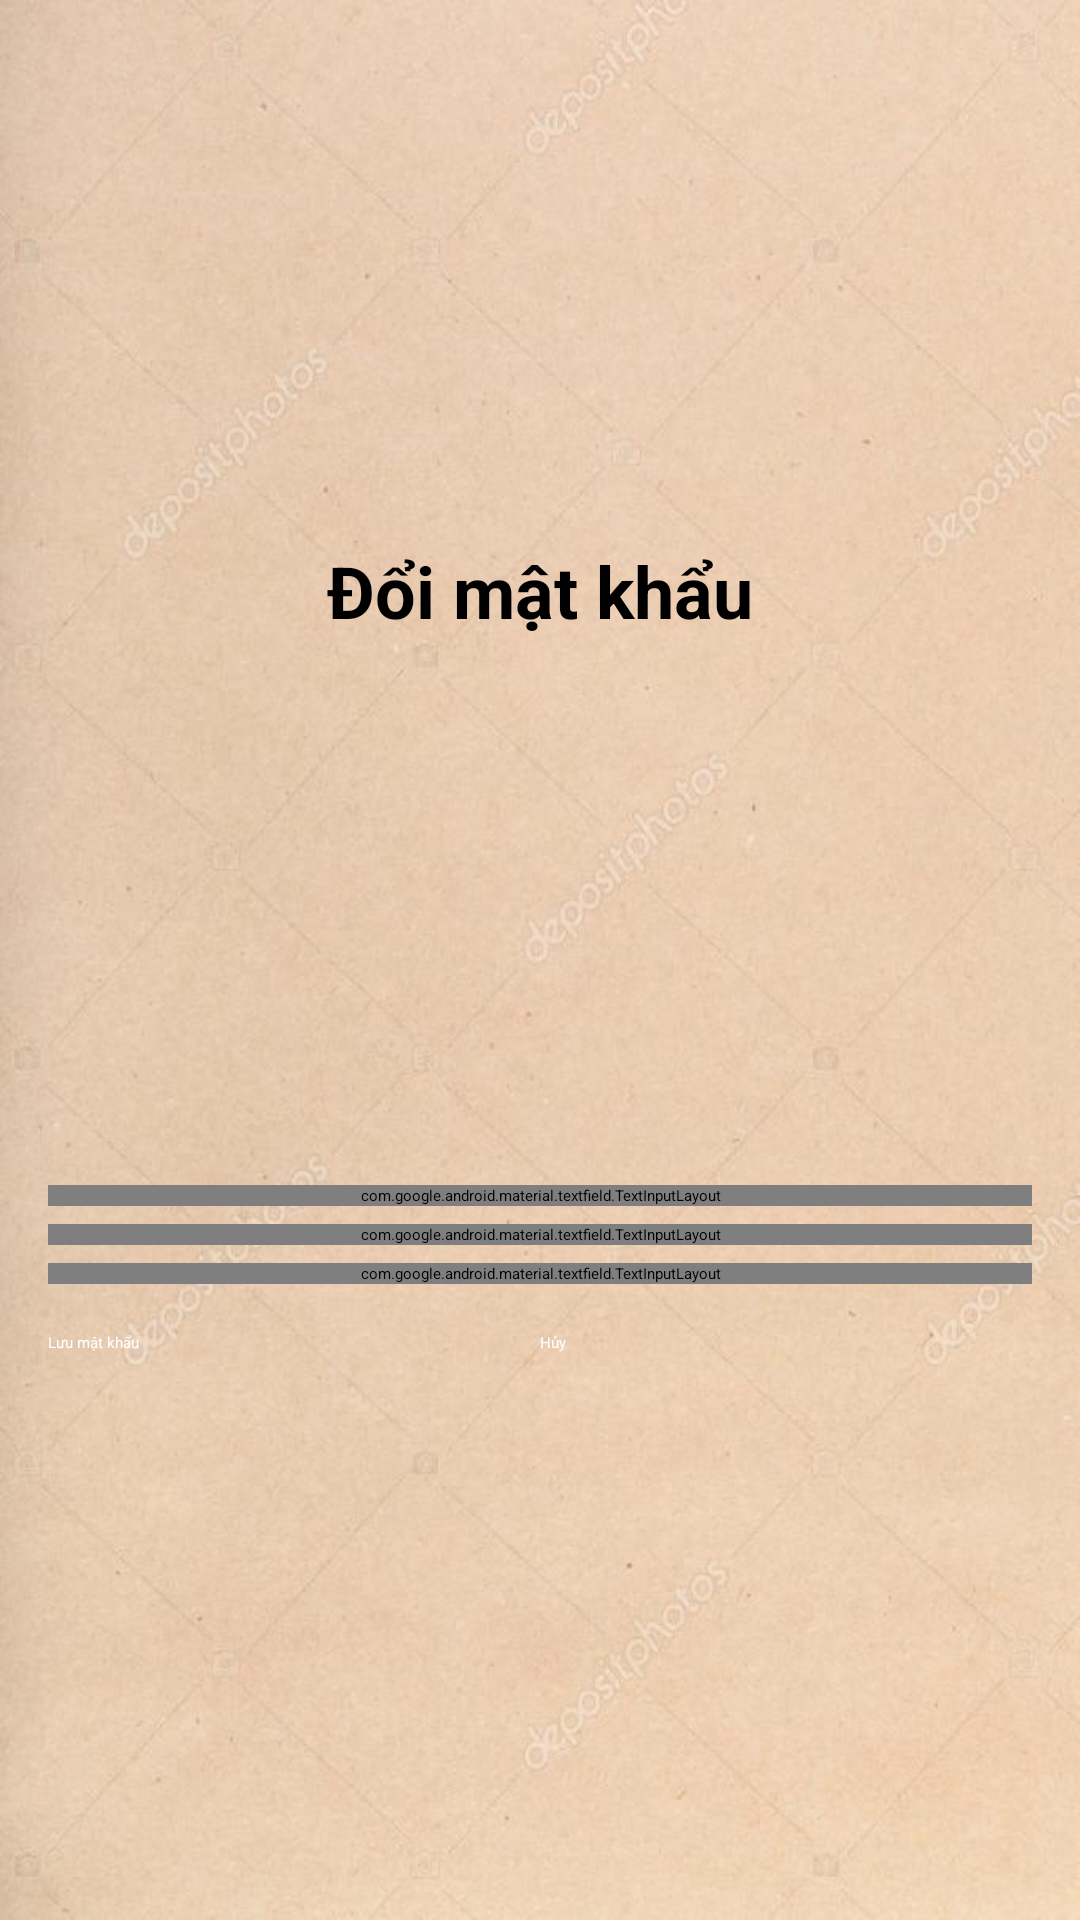

This screen was rendered from an Android layout file. Write that file and the resources it references.
<!-- AndroidManifest.xml: application theme Theme.JPMart -->
<!-- res/layout/activity_reset_password.xml -->
<?xml version="1.0" encoding="utf-8"?>
<LinearLayout xmlns:android="http://schemas.android.com/apk/res/android"
    xmlns:app="http://schemas.android.com/apk/res-auto"
    xmlns:tools="http://schemas.android.com/tools"
    android:id="@+id/main"
    android:layout_width="match_parent"
    android:layout_height="match_parent"
    android:orientation="vertical"
    android:background="@drawable/jp_mart_background"
    tools:context=".screens.ResetPasswordActivity">

    <androidx.appcompat.widget.Toolbar
        android:id="@+id/toolbar"
        android:layout_width="match_parent"
        android:layout_height="wrap_content"
        android:background="@color/purple" />

    <LinearLayout
        android:layout_width="match_parent"
        android:layout_height="match_parent"
        android:padding="16dp"
        android:gravity="center"
        android:orientation="vertical">

        <TextView
            android:layout_width="wrap_content"
            android:layout_height="wrap_content"
            android:layout_marginBottom="16dp"
            android:text="@string/reset_pass"
            android:textSize="24sp"
            android:textStyle="bold"
            android:textColor="@color/black" />

        <ImageView
            android:layout_width="150dp"
            android:layout_height="150dp"
            android:layout_marginBottom="16dp"
            android:src="@drawable/icons8_lock"
            android:contentDescription="@string/lock_drawable" />

        <com.google.android.material.textfield.TextInputLayout
            android:layout_width="match_parent"
            android:layout_height="wrap_content"
            android:layout_marginBottom="6dp"
            android:hint="@string/old_password"
            app:passwordToggleEnabled="true">

            <com.google.android.material.textfield.TextInputEditText
                android:id="@+id/edt_mat_khau_cu"
                android:layout_width="match_parent"
                android:layout_height="wrap_content"
                android:inputType="textPassword"
                android:maxLines="1" />
        </com.google.android.material.textfield.TextInputLayout>

        <com.google.android.material.textfield.TextInputLayout
            android:layout_width="match_parent"
            android:layout_height="wrap_content"
            android:layout_marginBottom="6dp"
            android:hint="@string/new_password"
            app:passwordToggleEnabled="true">

            <com.google.android.material.textfield.TextInputEditText
                android:id="@+id/edt_mat_khau_moi"
                android:layout_width="match_parent"
                android:layout_height="wrap_content"
                android:inputType="textPassword"
                android:maxLines="1" />
        </com.google.android.material.textfield.TextInputLayout>

        <com.google.android.material.textfield.TextInputLayout
            android:layout_width="match_parent"
            android:layout_height="wrap_content"
            android:layout_marginBottom="16dp"
            android:hint="@string/confirm_password"
            app:passwordToggleEnabled="true">

            <com.google.android.material.textfield.TextInputEditText
                android:id="@+id/edt_nhap_lai_mat_khau"
                android:layout_width="match_parent"
                android:layout_height="wrap_content"
                android:inputType="textPassword"
                android:maxLines="1" />
        </com.google.android.material.textfield.TextInputLayout>

        <LinearLayout
            android:layout_width="match_parent"
            android:layout_height="wrap_content"
            android:layout_marginBottom="8dp"
            android:orientation="horizontal">

            <androidx.appcompat.widget.AppCompatButton
                android:id="@+id/btn_luu_mat_khau"
                android:layout_width="0dp"
                android:layout_height="match_parent"
                android:layout_weight="1"
                android:backgroundTint="@color/light_blue"
                android:text="@string/save_password"
                android:textColor="@color/white"
                android:textAllCaps="false" />

            <androidx.appcompat.widget.AppCompatButton
                android:id="@+id/btn_huy"
                android:layout_width="0dp"
                android:layout_height="match_parent"
                android:layout_weight="1"
                android:backgroundTint="@color/pink_red"
                android:text="@string/cancel"
                android:textColor="@color/white"
                android:textAllCaps="false" />
        </LinearLayout>
    </LinearLayout>

</LinearLayout>
<!-- resources referenced by this layout -->
<resources>
  <color name="black">#FF000000</color>
  <color name="light_blue">#039BE5</color>
  <color name="pink_red">#D81B60</color>
  <color name="purple">#5E35B1</color>
  <color name="white">#FFFFFFFF</color>
  <!-- drawable jp_mart_background: jpg bitmap (drawable, 58117 bytes) -->
  <string name="cancel">Hủy</string>
  <string name="confirm_password">Nhập lại mật khẩu mới</string>
  <string name="lock_drawable">Lock drawable</string>
  <string name="new_password">Mật khẩu mới</string>
  <string name="old_password">Mật khẩu cũ</string>
  <string name="reset_pass">Đổi mật khẩu</string>
  <string name="save_password">Lưu mật khẩu</string>
</resources>
